Run: headless pygame with SDL's dummy video driver; simulated clock (each Clock.tick advances the game by its frame time, no real sleeping); random seed 0; keys injected as events and as key.get_pressed() state; no mouse input.
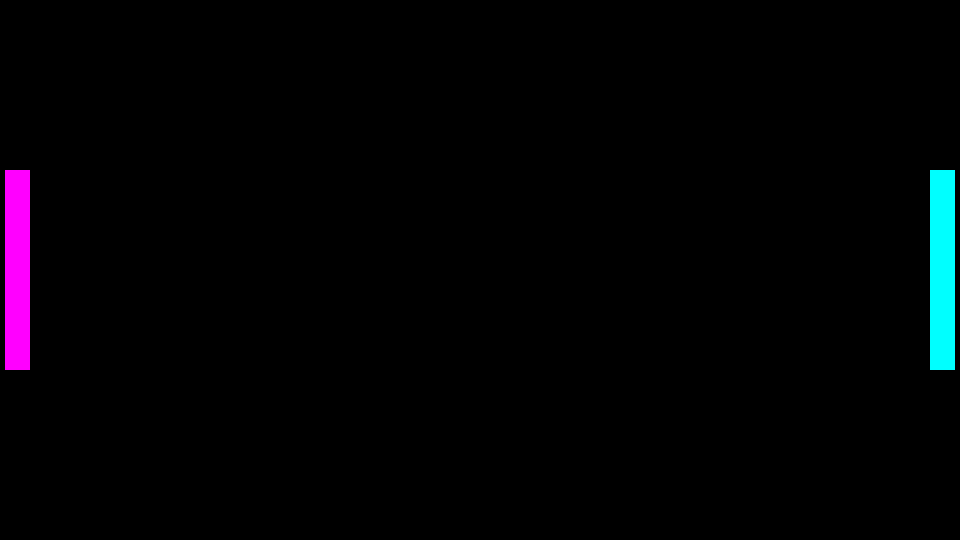
Frame 1 of 4 · flips 1–60 · no input
Frame 2 of 4 · flips 61–180 · tapped SPACE, RETURN · held RIGHT (→), D · screen unchanged from frame 1, image omitted
Frame 3 of 4 · flips 181–300 · held DOWN (↓), S · screen unchanged from frame 2, image omitted
Frame 4 of 4 · flips 301–420 · held LEFT (←), A, UP (↑), W · screen unchanged from frame 3, image omitted

The pygame program that drew these frames:

import pygame  
import sys  
  
WIDTH, HEIGHT = (960,540)
  
pygame.init()    
    
screen = pygame.display.set_mode((WIDTH, HEIGHT))  
clock = pygame.time.Clock()
FPS = 60 

RECT_WIDTH = 50
RECT_HEIGHT = 200
ID = 2

rect1 = pygame.Rect(5,HEIGHT/2 - RECT_HEIGHT/2,25,RECT_HEIGHT)
rect2 = pygame.Rect(WIDTH-30,HEIGHT/2 - RECT_HEIGHT/2,25,RECT_HEIGHT)

running = True
time = 0
while running: 
    dt = clock.tick(FPS) / 1000  # 'dt' will be the amount of seconds since last loop.
    time += dt
     
    for ev in pygame.event.get():  
        if ev.type == pygame.QUIT:  
            pygame.quit()  
            running = False

    x, y = (0,0)

    if time > 1:
        keys = pygame.key.get_pressed()
        
        if keys[pygame.K_UP]:
            x = 0
            y = -5
        elif keys[pygame.K_DOWN]:
            x = 0
            y = 5
                   
    screen.fill((0,0,0))
    pygame.draw.rect(screen, (255,0,255), rect1)
    pygame.draw.rect(screen, (0,255,255), rect2)


    pygame.display.update()
